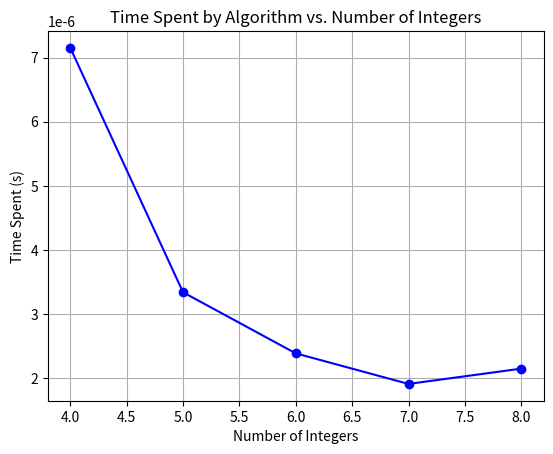

The script that saved this image:
#!/usr/bin/env python3
# -*- coding: utf-8 -*-
"""
Created on Mon Feb 19 16:19:41 2024

[redacted]
"""

from sys import maxsize 
from itertools import permutations
import time
import matplotlib.pyplot as plt
V = 4

def travellingSalesmanProblem(graph, s): 

	vertex = [] 
	for i in range(V): 
		if i != s: 
			vertex.append(i) 
 
	min_path = maxsize 
	next_permutation=permutations(vertex)
	for i in next_permutation:

		current_pathweight = 0

		k = s 
		for j in i: 
			current_pathweight += graph[k][j] 
			k = j 
		current_pathweight += graph[k][s] 

		min_path = min(min_path, current_pathweight) 
		
	return min_path 

def measure_time(num_integers):
    graph = [[0] * num_integers for _ in range(num_integers)]
    for i in range(num_integers):
        for j in range(num_integers):
            if i != j:
                graph[i][j] = 10  
    s = 0
    start_time = time.time() 
    travellingSalesmanProblem(graph, s) 
    end_time = time.time() 

    return end_time - start_time

if __name__ == "__main__": 
    num_integers_list = [4, 5, 6, 7, 8]
    time_spent_list = []

    for num_integers in num_integers_list:
        time_spent = measure_time(num_integers)
        time_spent_list.append(time_spent)

    plt.plot(num_integers_list, time_spent_list, marker='o', color='b')
    plt.title('Time Spent by Algorithm vs. Number of Integers')
    plt.xlabel('Number of Integers')
    plt.ylabel('Time Spent (s)')
    plt.grid(True)
    plt.show()

